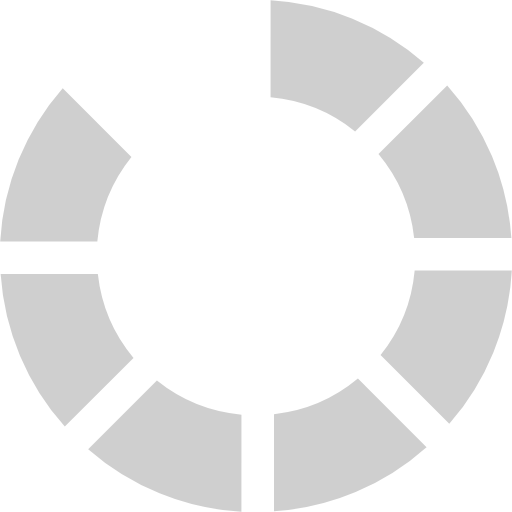
t = 0.00 s
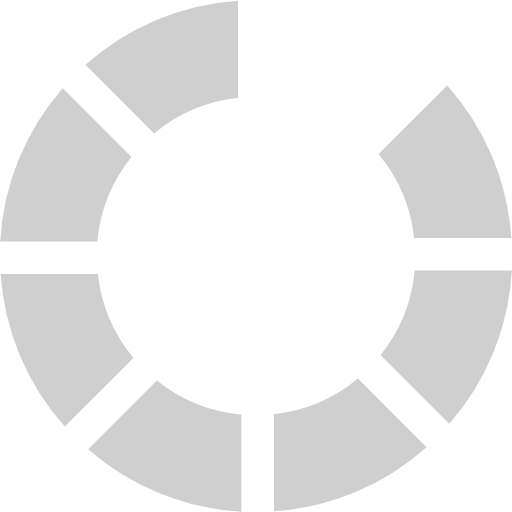
t = 0.13 s
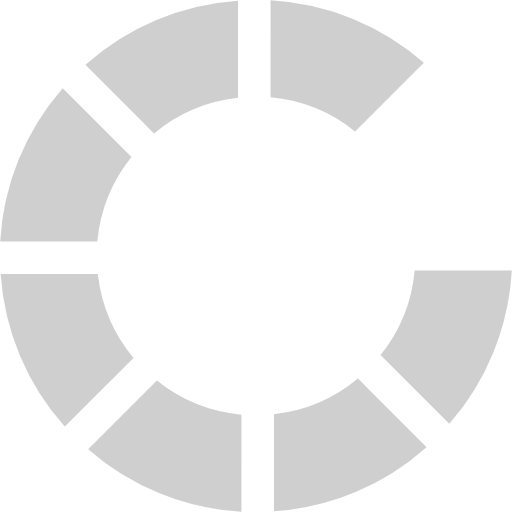
t = 0.23 s
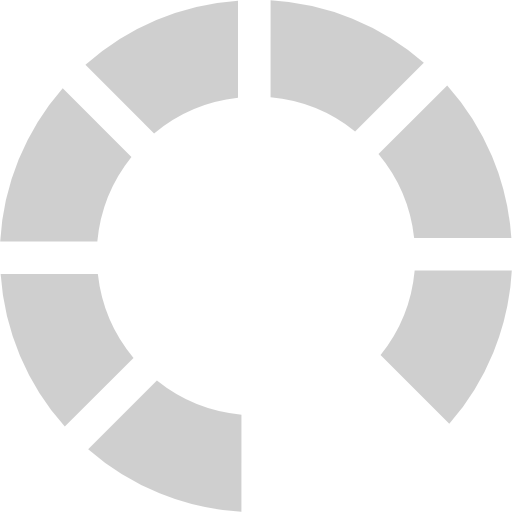
t = 0.36 s
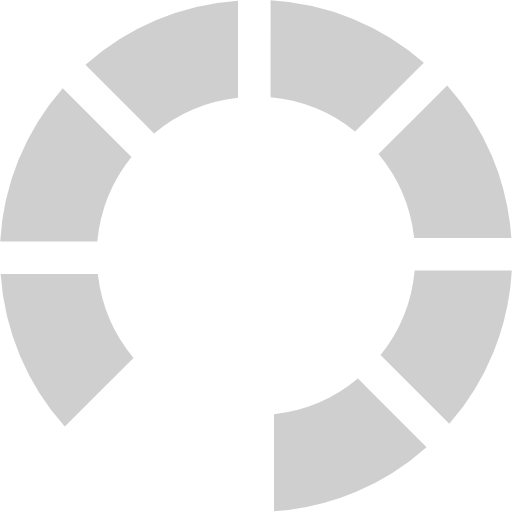
t = 0.49 s
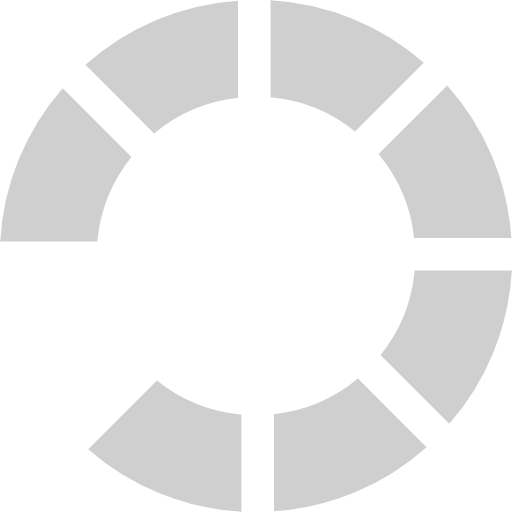
t = 0.59 s

The animated SVG that drew these frames (rendered in a browser with its animation timeline set to each time). Animation: 1 SMIL element (animateTransform=1); one cycle of 0.72 s, repeats indefinitely.

<?xml version="1.0" encoding="UTF-8" standalone="no"?><svg xmlns:svg="http://www.w3.org/2000/svg" xmlns="http://www.w3.org/2000/svg" xmlns:xlink="http://www.w3.org/1999/xlink" version="1.0" width="30px" height="30px" viewBox="0 0 128 128" xml:space="preserve"><g><path d="M38.52 33.37L21.36 16.2A63.6 63.6 0 0 1 59.5.16v24.3a39.5 39.5 0 0 0-20.98 8.92z" fill="#ffffff" fill-opacity="1"/><path d="M38.52 33.37L21.36 16.2A63.6 63.6 0 0 1 59.5.16v24.3a39.5 39.5 0 0 0-20.98 8.92z" fill="#3f3f3f" fill-opacity="0.25" transform="rotate(45 64 64)"/><path d="M38.52 33.37L21.36 16.2A63.6 63.6 0 0 1 59.5.16v24.3a39.5 39.5 0 0 0-20.98 8.92z" fill="#3f3f3f" fill-opacity="0.25" transform="rotate(90 64 64)"/><path d="M38.52 33.37L21.36 16.2A63.6 63.6 0 0 1 59.5.16v24.3a39.5 39.5 0 0 0-20.98 8.92z" fill="#3f3f3f" fill-opacity="0.25" transform="rotate(135 64 64)"/><path d="M38.52 33.37L21.36 16.2A63.6 63.6 0 0 1 59.5.16v24.3a39.5 39.5 0 0 0-20.98 8.92z" fill="#3f3f3f" fill-opacity="0.25" transform="rotate(180 64 64)"/><path d="M38.52 33.37L21.36 16.2A63.6 63.6 0 0 1 59.5.16v24.3a39.5 39.5 0 0 0-20.98 8.92z" fill="#3f3f3f" fill-opacity="0.25" transform="rotate(225 64 64)"/><path d="M38.52 33.37L21.36 16.2A63.6 63.6 0 0 1 59.5.16v24.3a39.5 39.5 0 0 0-20.98 8.92z" fill="#3f3f3f" fill-opacity="0.25" transform="rotate(270 64 64)"/><path d="M38.52 33.37L21.36 16.2A63.6 63.6 0 0 1 59.5.16v24.3a39.5 39.5 0 0 0-20.98 8.92z" fill="#3f3f3f" fill-opacity="0.25" transform="rotate(315 64 64)"/><animateTransform attributeName="transform" type="rotate" values="0 64 64;45 64 64;90 64 64;135 64 64;180 64 64;225 64 64;270 64 64;315 64 64" calcMode="discrete" dur="720ms" repeatCount="indefinite"></animateTransform></g></svg>